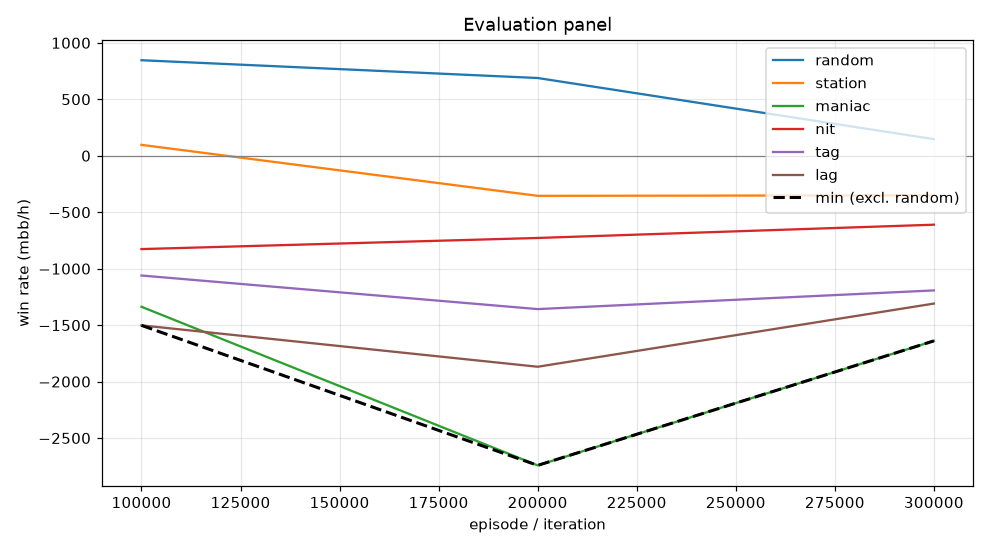

Values plotted in this chart, from the file beside it:
episode, min, mean, random_mean, random_se, station_mean, station_se, maniac_mean, maniac_se, nit_mean, nit_se, tag_mean, tag_se, lag_mean, lag_se, act_call, act_raise, act_fold, act_check
99999, -1502, -926.0, 846.0, 73.99, 96.5, 42.24, -1338, 342.6, -826.5, 85.38, -1060, 130, -1502, 173.3, 0.2183, 0.3044, 0.1144, 0.3629
199999, -2742, -1410, 688.5, 77.28, -355.0, 80.28, -2742, 288.8, -728.0, 93.49, -1358, 131.2, -1868, 157.8, 0.1641, 0.4578, 0.1867, 0.1915
299999, -1640, -1020, 147.0, 64.54, -350.5, 72.49, -1640, 212, -610.5, 76.05, -1192, 101.5, -1309, 110.7, 0.1439, 0.3279, 0.3, 0.2282
